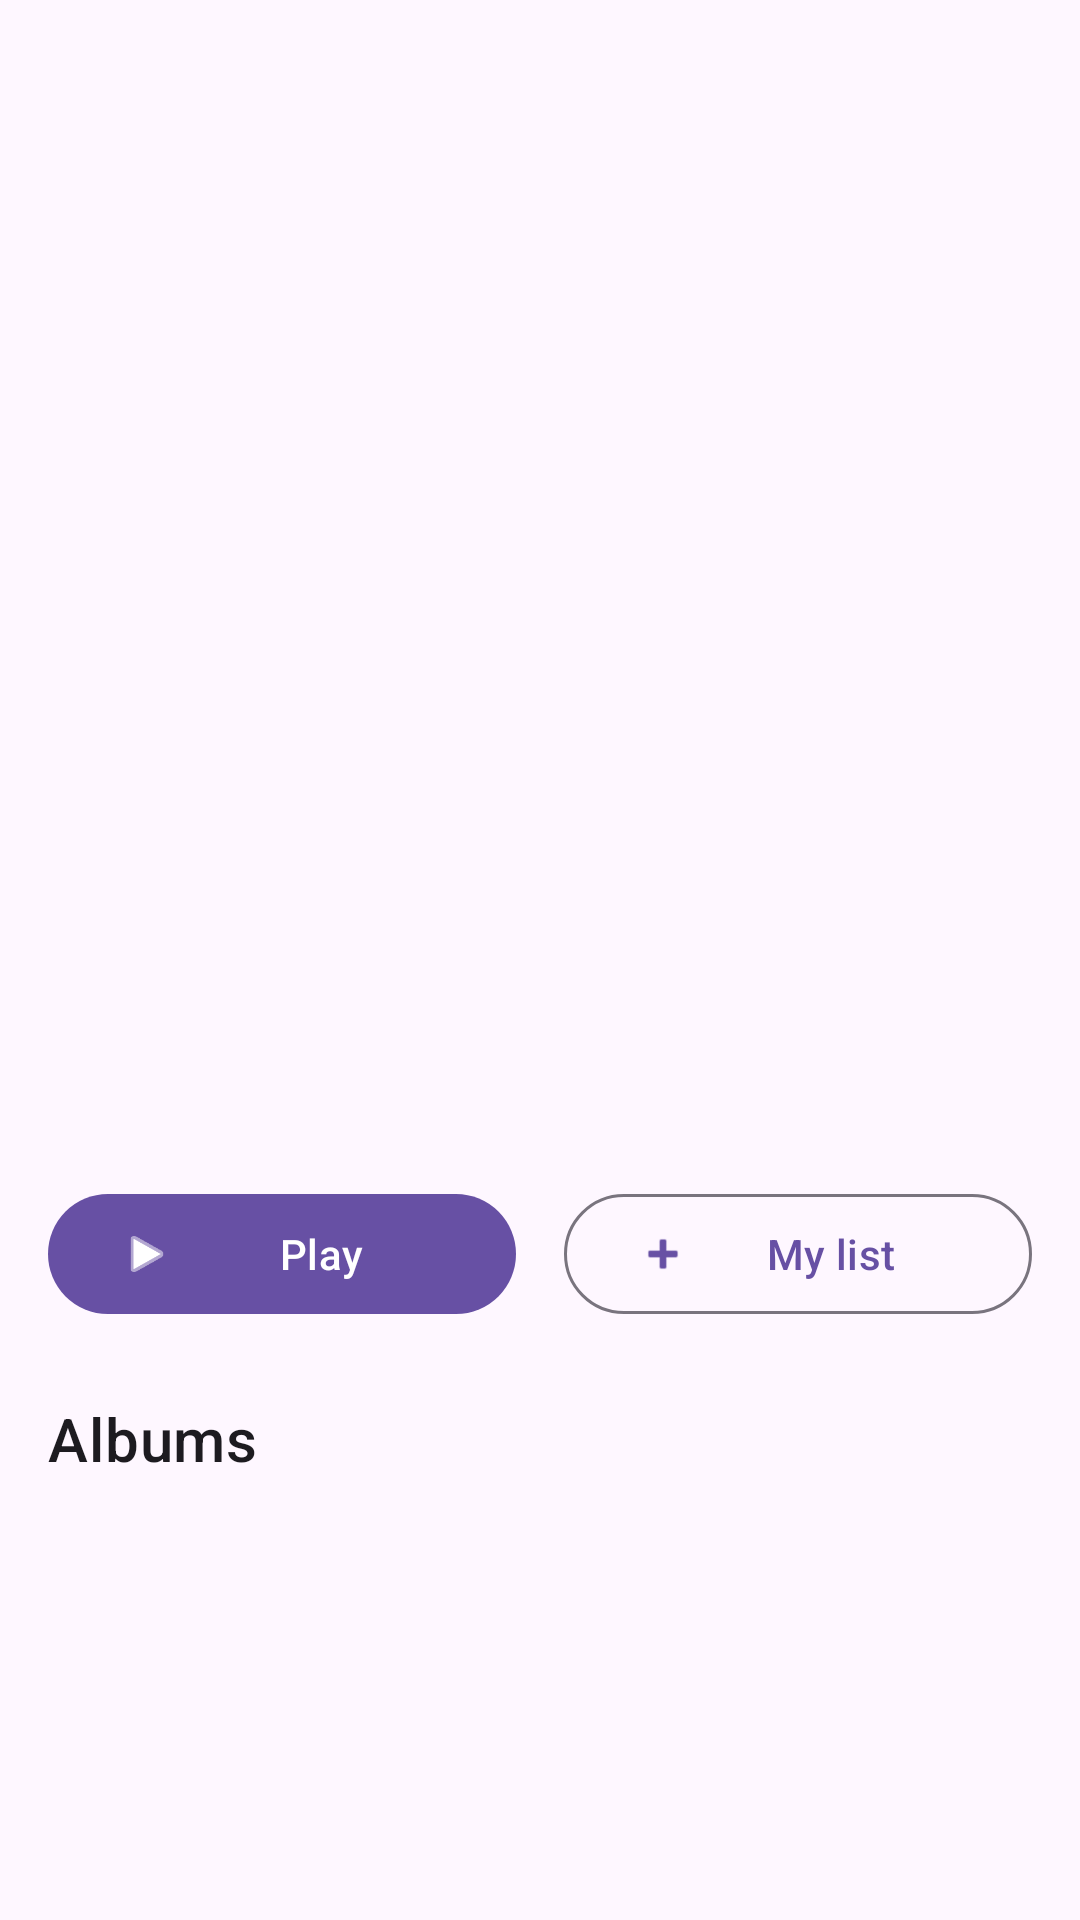

Write the Android layout XML for this screen, with the resource values it uses.
<!-- AndroidManifest.xml: application theme Theme.AppVinilos -->
<!-- res/layout/fragment_artist_detail.xml -->
<?xml version="1.0" encoding="utf-8"?>
<androidx.core.widget.NestedScrollView xmlns:android="http://schemas.android.com/apk/res/android"
    xmlns:app="http://schemas.android.com/apk/res-auto"
    xmlns:tools="http://schemas.android.com/tools"
    android:layout_width="match_parent"
    android:layout_height="match_parent"
    tools:context=".ui.artist.ArtistDetailFragment">

    <androidx.constraintlayout.widget.ConstraintLayout
        android:layout_width="match_parent"
        android:layout_height="wrap_content"
        android:paddingBottom="16dp">

        <ImageView
            android:id="@+id/artistImageDetail"
            android:layout_width="0dp"
            android:layout_height="300dp"
            android:scaleType="centerCrop"
            app:layout_constraintEnd_toEndOf="parent"
            app:layout_constraintStart_toStartOf="parent"
            app:layout_constraintTop_toTopOf="parent"
            tools:src="@tools:sample/backgrounds/scenic" />

        <TextView
            android:id="@+id/artistNameDetail"
            android:layout_width="0dp"
            android:layout_height="wrap_content"
            android:layout_marginStart="16dp"
            android:layout_marginTop="16dp"
            android:layout_marginEnd="16dp"
            android:textAppearance="?attr/textAppearanceHeadline5"
            app:layout_constraintEnd_toEndOf="parent"
            app:layout_constraintStart_toStartOf="parent"
            app:layout_constraintTop_toBottomOf="@id/artistImageDetail"
            tools:text="Artist Name" />

        <TextView
            android:id="@+id/artistDescriptionDetail"
            android:layout_width="0dp"
            android:layout_height="wrap_content"
            android:layout_marginTop="8dp"
            android:textAppearance="?attr/textAppearanceBody1"
            app:layout_constraintEnd_toEndOf="@+id/artistNameDetail"
            app:layout_constraintStart_toStartOf="@+id/artistNameDetail"
            app:layout_constraintTop_toBottomOf="@id/artistNameDetail"
            tools:text="Lorem ipsum dolor sit amet, consectetur adipiscing elit. Sed non risus. Suspendisse lectus tortor, dignissim sit amet, adipiscing nec, ultricies sed, dolor." />

        <com.google.android.material.button.MaterialButton
            android:id="@+id/playButton"
            android:layout_width="0dp"
            android:layout_height="wrap_content"
            android:layout_marginTop="16dp"
            android:layout_marginEnd="8dp"
            android:text="Play"
            app:icon="@android:drawable/ic_media_play"
            app:layout_constraintEnd_toStartOf="@+id/guideline"
            app:layout_constraintStart_toStartOf="@+id/artistDescriptionDetail"
            app:layout_constraintTop_toBottomOf="@+id/artistDescriptionDetail" />

        <com.google.android.material.button.MaterialButton
            android:id="@+id/myListButton"
            style="?attr/materialButtonOutlinedStyle"
            android:layout_width="0dp"
            android:layout_height="wrap_content"
            android:layout_marginStart="8dp"
            android:text="My list"
            app:icon="@android:drawable/ic_input_add"
            app:layout_constraintEnd_toEndOf="@+id/artistDescriptionDetail"
            app:layout_constraintStart_toStartOf="@+id/guideline"
            app:layout_constraintTop_toTopOf="@+id/playButton" />

        <androidx.constraintlayout.widget.Guideline
            android:id="@+id/guideline"
            android:layout_width="wrap_content"
            android:layout_height="wrap_content"
            android:orientation="vertical"
            app:layout_constraintGuide_percent="0.5" />

        <TextView
            android:id="@+id/albumsTitle"
            android:layout_width="wrap_content"
            android:layout_height="wrap_content"
            android:layout_marginTop="24dp"
            android:text="Albums"
            android:textAppearance="?attr/textAppearanceHeadline6"
            app:layout_constraintStart_toStartOf="@id/playButton"
            app:layout_constraintTop_toBottomOf="@id/playButton" />

        <androidx.recyclerview.widget.RecyclerView
            android:id="@+id/artistAlbumsRecyclerView"
            android:layout_width="0dp"
            android:layout_height="wrap_content"
            android:layout_marginTop="8dp"
            android:nestedScrollingEnabled="false"
            app:layoutManager="androidx.recyclerview.widget.GridLayoutManager"
            app:spanCount="2"
            app:layout_constraintEnd_toEndOf="@+id/myListButton"
            app:layout_constraintStart_toStartOf="@id/albumsTitle"
            app:layout_constraintTop_toBottomOf="@+id/albumsTitle"
            tools:itemCount="4"
            tools:listitem="@layout/artist_album_item" />

    </androidx.constraintlayout.widget.ConstraintLayout>

</androidx.core.widget.NestedScrollView>
<!-- res/layout/artist_album_item.xml (included above) -->
<?xml version="1.0" encoding="utf-8"?>
<com.google.android.material.card.MaterialCardView xmlns:android="http://schemas.android.com/apk/res/android"
    xmlns:app="http://schemas.android.com/apk/res-auto"
    xmlns:tools="http://schemas.android.com/tools"
    android:layout_width="match_parent"
    android:layout_height="wrap_content"
    android:layout_margin="4dp">

    <androidx.constraintlayout.widget.ConstraintLayout
        android:layout_width="match_parent"
        android:layout_height="wrap_content">

        <ImageView
            android:id="@+id/albumCover"
            android:layout_width="0dp"
            android:layout_height="0dp"
            android:scaleType="centerCrop"
            app:layout_constraintDimensionRatio="1:1"
            app:layout_constraintEnd_toEndOf="parent"
            app:layout_constraintStart_toStartOf="parent"
            app:layout_constraintTop_toTopOf="parent"
            tools:srcCompat="@tools:sample/backgrounds/scenic" />

        <View
            android:layout_width="0dp"
            android:layout_height="0dp"
            android:background="#66000000"
            app:layout_constraintBottom_toBottomOf="@+id/albumCover"
            app:layout_constraintEnd_toEndOf="@id/albumCover"
            app:layout_constraintStart_toStartOf="@id/albumCover"
            app:layout_constraintTop_toTopOf="@+id/albumCover" />

        <TextView
            android:id="@+id/albumName"
            android:layout_width="0dp"
            android:layout_height="wrap_content"
            android:layout_marginStart="8dp"
            android:layout_marginEnd="8dp"
            android:layout_marginBottom="8dp"
            android:gravity="center"
            android:textColor="@android:color/white"
            android:textStyle="bold"
            app:layout_constraintBottom_toBottomOf="parent"
            app:layout_constraintEnd_toEndOf="parent"
            app:layout_constraintStart_toStartOf="parent"
            tools:text="Symphony of Light" />

    </androidx.constraintlayout.widget.ConstraintLayout>

</com.google.android.material.card.MaterialCardView>
<!-- resources referenced by this layout -->
<resources>
  <style name="Theme.AppVinilos" parent="Base.Theme.AppVinilos" />
  <style name="Base.Theme.AppVinilos" parent="Theme.Material3.DayNight.NoActionBar">
          
          
      </style>
</resources>
